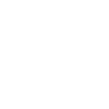
t = 0.00 s
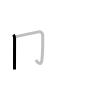
t = 1.25 s
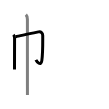
t = 2.50 s
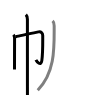
t = 3.50 s
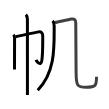
t = 4.75 s
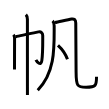
t = 6.00 s

The animated SVG that drew these frames (rendered in a browser with its animation timeline set to each time). Animation: 6 SMIL elements (animate=6); one cycle of 6.00 s.

<svg width="109px" height="109px" viewBox="0 0 px 109px" xmlns="http://www.w3.org/2000/svg" xmlns:xlink="http://www.w3.org/1999/xlink" xml:space="preserve" version="1.1"  baseProfile="full">
<path d="M13.38,34.71c0.89,0.89,1.19,1.92,1.19,3.45c0,4.84-0.04,15.93-0.06,25.22c0,2.18-0.01,4.25-0.01,6.13" style="fill:none;stroke:black;stroke-width:3;opacity:0">
  <animate attributeType="CSS" attributeName="opacity" from="0" to="1" begin="0s" dur="1s" repeatCount="Indefinite" fill="freeze" />
</path>
<path d="M15.64,36.77c3.63-1.01,18.32-3.97,22.98-4.91c2.38-0.48,4.11,1.02,4.11,3.64c0,7.95,0.18,17.43-0.9,25.12c-0.83,5.88-4.96,1.31-5.91-0.72" style="fill:none;stroke:black;stroke-width:3;opacity:0">
  <animate attributeType="CSS" attributeName="opacity" from="0" to="1" begin="1s" dur="1s" repeatCount="Indefinite" fill="freeze" />
</path>
<path d="M25.87,14.63c1.25,1.25,1.54,2.62,1.54,4.63c0,6.29,0.01,48.88,0.02,67.49c0,4.3,0,7.26,0,8.13" style="fill:none;stroke:black;stroke-width:3;opacity:0">
  <animate attributeType="CSS" attributeName="opacity" from="0" to="1" begin="2s" dur="1s" repeatCount="Indefinite" fill="freeze" />
</path>
<path d="M52.62,20.89c1.12,1.12,1.55,2.73,1.55,4.89c0,21.22,1.33,46.34-16.42,64.46" style="fill:none;stroke:black;stroke-width:3;opacity:0">
  <animate attributeType="CSS" attributeName="opacity" from="0" to="1" begin="3s" dur="1s" repeatCount="Indefinite" fill="freeze" />
</path>
<path d="M54.96,22.57c3.79-0.7,13.17-3.07,16.6-3.58c2.38-0.35,4.2,0.43,4.2,4.1c0,8.91,0.34,43.16,0.34,49.24c0,13.83,1.4,14.98,9.98,14.98c9.58,0,10.45-1.57,10.45-10.64" style="fill:none;stroke:black;stroke-width:3;opacity:0">
  <animate attributeType="CSS" attributeName="opacity" from="0" to="1" begin="4s" dur="1s" repeatCount="Indefinite" fill="freeze" />
</path>
<path d="M58,45.38c5.03,4.64,7.91,9.56,9.47,13.91" style="fill:none;stroke:black;stroke-width:3;opacity:0">
  <animate attributeType="CSS" attributeName="opacity" from="0" to="1" begin="5s" dur="1s" repeatCount="Indefinite" fill="freeze" />
</path>
</svg>
